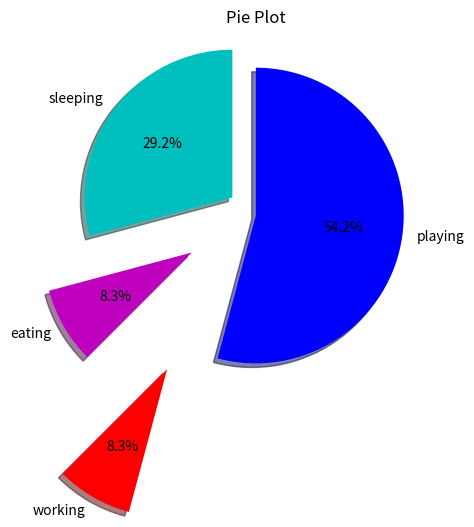

Generate this figure with matplotlib:
import matplotlib.pyplot as plt
 
days = [1,2,3,4,5]
 
sleeping =[7,8,6,11,7]
eating = [2,3,4,3,2]
working =[7,8,7,2,2]
playing = [8,5,7,8,13]
slices = [7,2,2,13]
activities = ['sleeping','eating','working','playing']
cols = ['c','m','r','b']
 
plt.pie(slices,
  labels=activities,
  colors=cols,
  startangle=90,
  shadow= True,
  explode=(0.2,0.5,1.2,0),
        autopct='%1.1f%%')  
 
plt.title('Pie Plot')
plt.show()
